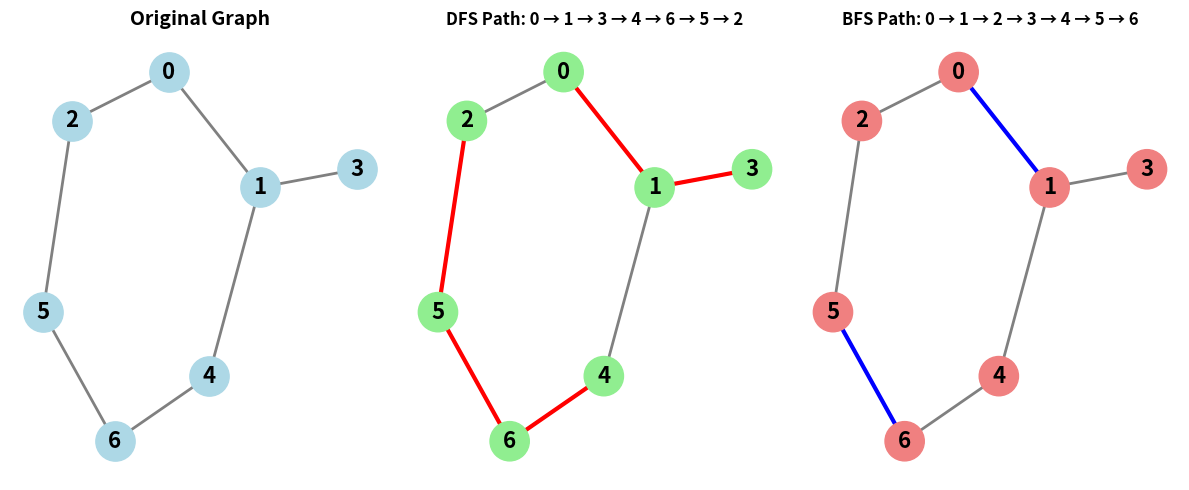

Python code for this plot:
import numpy as np
from collections import deque
import matplotlib.pyplot as plt
import networkx as nx

""" Graph Representation and Traversal Algorithms """
class Graph:
    def __init__(self, vertices):
        self.V = vertices
        self.adjMatrix = np.zeros((vertices, vertices), dtype=int)
        self.adjList = {i: [] for i in range(vertices)}
        self.edges = [] 

    def addEdge(self, u, v, directed=False):
        self.adjMatrix[u][v] = 1
        self.adjList[u].append(v)
        self.edges.append((u, v))

        if not directed:
            self.adjMatrix[v][u] = 1
            self.adjList[v].append(u)

    def displayMatrix(self):
        print("Adjacency Matrix:")
        print(self.adjMatrix)
        print("--------------------------------")

    def displayList(self):
        print("Adjacency List:")
        for vertex in range(self.V):
            print(f"Vertex {vertex}: {self.adjList[vertex]}")
        print("--------------------------------")

    def visualize(self):
        """Text-based visualization"""
        print("Graph Structure (Text):")
        for vertex in range(self.V):
            if self.adjList[vertex]:
                print(f"{vertex} -> {' '.join(map(str, self.adjList[vertex]))}")
        print("--------------------------------")

    def drawGraph(self, dfs_path=None, bfs_path=None):
        """Visual graph representation using matplotlib and networkx"""
        plt.figure(figsize=(12, 5))
        
        G = nx.Graph()
        G.add_nodes_from(range(self.V))
        G.add_edges_from(self.edges)
        
        pos = nx.spring_layout(G, seed=42)
        
        plt.subplot(1, 3, 1)
        nx.draw(G, pos, with_labels=True, node_color='lightblue', 
                node_size=800, font_size=16, font_weight='bold',
                edge_color='gray', width=2)
        plt.title("Original Graph", fontsize=14, fontweight='bold')
        
        if dfs_path:
            plt.subplot(1, 3, 2)
            node_colors = ['lightgreen' if i in dfs_path else 'lightgray' 
                          for i in range(self.V)]
            nx.draw(G, pos, with_labels=True, node_color=node_colors,
                    node_size=800, font_size=16, font_weight='bold',
                    edge_color='gray', width=2)
            
            dfs_edges = [(dfs_path[i], dfs_path[i+1]) 
                        for i in range(len(dfs_path)-1)
                        if dfs_path[i+1] in self.adjList[dfs_path[i]]]
            nx.draw_networkx_edges(G, pos, dfs_edges, edge_color='red', 
                                  width=3, style='solid')
            
            plt.title(f"DFS Path: {' → '.join(map(str, dfs_path))}", 
                     fontsize=12, fontweight='bold')
        
        if bfs_path:
            plt.subplot(1, 3, 3)
            node_colors = ['lightcoral' if i in bfs_path else 'lightgray' 
                          for i in range(self.V)]
            nx.draw(G, pos, with_labels=True, node_color=node_colors,
                    node_size=800, font_size=16, font_weight='bold',
                    edge_color='gray', width=2)
            
            bfs_edges = [(bfs_path[i], bfs_path[i+1]) 
                        for i in range(len(bfs_path)-1)
                        if bfs_path[i+1] in self.adjList[bfs_path[i]]]
            nx.draw_networkx_edges(G, pos, bfs_edges, edge_color='blue', 
                                  width=3, style='solid')
            
            plt.title(f"BFS Path: {' → '.join(map(str, bfs_path))}", 
                     fontsize=12, fontweight='bold')
        
        plt.tight_layout()
        plt.savefig('graph_visualization.png', dpi=300, bbox_inches='tight')
        print("\nGraph visualization saved as 'graph_visualization.png'\n")
        plt.show()


""" Depth-First Search (DFS)"""
def dfsRecursive(graph, start, visited=None, path=None):
    if visited is None:
        visited = set()
    if path is None:
        path = []

    visited.add(start)
    path.append(start)
    print(f"Visiting vertex: {start}")
    
    for neighbor in graph.adjList[start]:
        if neighbor not in visited:
            dfsRecursive(graph, neighbor, visited, path)

    return path

def dfsIterative(graph, start):
    visited = set()
    stack = [start]
    path = []
    print("DFS Iterative Traversal:")

    while stack:
        vertex = stack.pop()
        if vertex not in visited:
            visited.add(vertex)
            path.append(vertex)
            print(f"Visiting vertex: {vertex}, Stack: {stack}")

            for neighbor in reversed(graph.adjList[vertex]):
                if neighbor not in visited:
                    stack.append(neighbor)

    return path


""" Breadth-First Search (BFS)"""
def bfs(graph, start):
    visited = set()
    queue = deque([start])
    path = []
    levels = {start: 0}

    visited.add(start)
    print("BFS Traversal:")

    while queue:
        vertex = queue.popleft()
        path.append(vertex)
        print(f"Visiting vertex: {vertex}, Queue: {list(queue)}, Level: {levels[vertex]}")

        for neighbor in graph.adjList[vertex]:
            if neighbor not in visited:
                visited.add(neighbor)
                queue.append(neighbor)
                levels[neighbor] = levels[vertex] + 1

    return path, levels


def main():
    
    print("--------------------------------")
    print("Graph Representation and Traversal Algorithms")
    print("--------------------------------")

    g = Graph(7)

    edges = [(0, 1), (0, 2), (1, 3), (1, 4), (2, 5), (4, 6), (5, 6)]

    for u, v in edges:
        g.addEdge(u, v)

    print("\nGraph Representation:")
    print("--------------------------------")
    g.displayMatrix()
    print()
    g.displayList()
    print()
    g.visualize()

    print("\n--------------------------------")
    print("Depth-First Search (DFS) - Recursive")
    print("--------------------------------")
    dfsPathRecursive = dfsRecursive(g, 0)
    print(f"\n✓ DFS Recursive Path: {dfsPathRecursive}")

    print("\n--------------------------------")
    print("Depth-First Search (DFS) - Iterative")
    print("--------------------------------")
    dfsPathIterative = dfsIterative(g, 0)
    print(f"\n✓ DFS Iterative Path: {dfsPathIterative}")

    print("\n--------------------------------")
    print("Breadth-First Search (BFS)")
    print("--------------------------------")
    bfsPath, bfsLevels = bfs(g, 0)
    print(f"\n✓ BFS Path: {bfsPath}")
    print(f"✓ BFS Levels: {bfsLevels}")

    # Comparison
    print("\n--------------------------------")
    print("COMPARISON OF RESULTS")
    print("--------------------------------")
    print(f"DFS Recursive Path: {dfsPathRecursive}")
    print(f"DFS Iterative Path: {dfsPathIterative}")
    print(f"BFS Path:           {bfsPath}")
    print("\nKey Observations:")
    print("DFS explores deep into branches before backtracking")
    print("BFS explores level by level (guaranteed shortest path)")
    print("Both visit all reachable vertices but in different orders")

    # Create visualization
    print("\n--------------------------------")
    print("Generating Graph Visualization...")
    print("--------------------------------")
    g.drawGraph(dfs_path=dfsPathRecursive, bfs_path=bfsPath)


if __name__ == "__main__":
    main()
